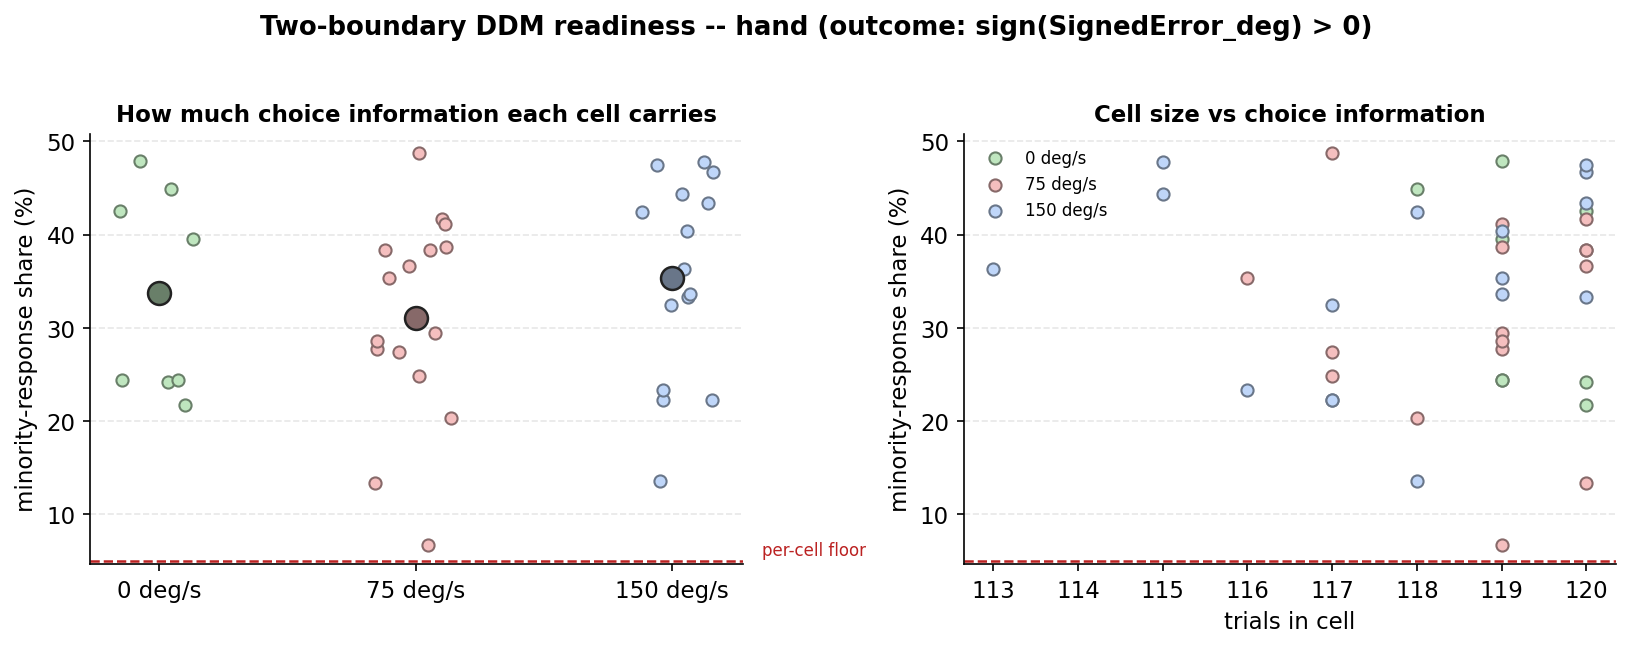

The table this chart was drawn from, first rows:
pid, spd, n, n_upper, n_lower, p_upper, minority_n, minority_share, verdict
CMT001, 0, 118, 53, 65, 0.4492, 53, 0.4492, per-cell
CMT0011, 0, 119, 62, 57, 0.521, 57, 0.479, per-cell
CMT0012, 0, 119, 29, 90, 0.2437, 29, 0.2437, per-cell
CMT0014, 0, 120, 51, 69, 0.425, 51, 0.425, per-cell
CMT0015, 0, 120, 26, 94, 0.2167, 26, 0.2167, per-cell
CMT0016, 0, 119, 47, 72, 0.395, 47, 0.395, per-cell
CMT0017, 0, 120, 29, 91, 0.2417, 29, 0.2417, per-cell
CMT002, 0, 119, 29, 90, 0.2437, 29, 0.2437, per-cell
CMT001, 75, 117, 57, 60, 0.4872, 57, 0.4872, per-cell
CMT0011, 75, 118, 94, 24, 0.7966, 24, 0.2034, per-cell
CMT0012, 75, 120, 70, 50, 0.5833, 50, 0.4167, per-cell
CMT0014, 75, 120, 104, 16, 0.8667, 16, 0.1333, per-cell
CMT0015, 75, 119, 49, 70, 0.4118, 49, 0.4118, per-cell
CMT0016, 75, 119, 86, 33, 0.7227, 33, 0.2773, per-cell
CMT0017, 75, 119, 84, 35, 0.7059, 35, 0.2941, per-cell
CMT002, 75, 116, 75, 41, 0.6466, 41, 0.3534, per-cell
CMT003, 75, 119, 73, 46, 0.6134, 46, 0.3866, per-cell
CMT004, 75, 117, 88, 29, 0.7521, 29, 0.2479, per-cell
CMT005, 75, 117, 85, 32, 0.7265, 32, 0.2735, per-cell
CMT006, 75, 120, 76, 44, 0.6333, 44, 0.3667, per-cell
CMT007, 75, 119, 85, 34, 0.7143, 34, 0.2857, per-cell
CMT008, 75, 120, 74, 46, 0.6167, 46, 0.3833, per-cell
CMT009, 75, 120, 74, 46, 0.6167, 46, 0.3833, per-cell
CMT010, 75, 119, 111, 8, 0.9328, 8, 0.06723, hierarchical only
CMT001, 150, 115, 51, 64, 0.4435, 51, 0.4435, per-cell
CMT0011, 150, 117, 91, 26, 0.7778, 26, 0.2222, per-cell
CMT0012, 150, 120, 64, 56, 0.5333, 56, 0.4667, per-cell
CMT0014, 150, 117, 91, 26, 0.7778, 26, 0.2222, per-cell
CMT0015, 150, 119, 48, 71, 0.4034, 48, 0.4034, per-cell
CMT0016, 150, 113, 72, 41, 0.6372, 41, 0.3628, per-cell
CMT0017, 150, 120, 80, 40, 0.6667, 40, 0.3333, per-cell
CMT002, 150, 116, 89, 27, 0.7672, 27, 0.2328, per-cell
CMT003, 150, 118, 68, 50, 0.5763, 50, 0.4237, per-cell
CMT004, 150, 119, 79, 40, 0.6639, 40, 0.3361, per-cell
CMT005, 150, 119, 77, 42, 0.6471, 42, 0.3529, per-cell
CMT006, 150, 120, 63, 57, 0.525, 57, 0.475, per-cell
CMT007, 150, 117, 79, 38, 0.6752, 38, 0.3248, per-cell
CMT008, 150, 115, 55, 60, 0.4783, 55, 0.4783, per-cell
CMT009, 150, 120, 68, 52, 0.5667, 52, 0.4333, per-cell
CMT010, 150, 118, 102, 16, 0.8644, 16, 0.1356, per-cell
